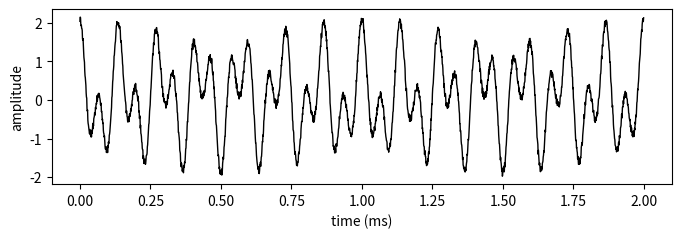

This chart was generated by the following Python code: (Note: this script raises an exception after producing the figure.)
import matplotlib.pyplot as plt
import numpy as np
from scipy.ndimage import uniform_filter1d, gaussian_filter1d
from scipy.signal import welch
# import pywt


def mean_firing_rate(spike_train):
    """

    Parameters
    ----------
    spike_train： numpy.ndarray
                2 dimensional ndarray, the first axis is time dimension

    Returns
    -------

    """
    acitvate_idx = np.where(spike_train.mean(axis=0) > 0.0001)[0]
    if len(acitvate_idx) > 10:
        return np.mean(spike_train[:, acitvate_idx]) * 10
    else:
        return 0.


def instantaneous_rate(spike_train, bin_width=5):
    """
    Parameters
    ----------
    spike_train: numpy.ndarray
                2 dimensional ndarray, the first axis is time dimension
    bin_width: window width to count spikes

    Returns
    -------

    """
    spike_rate = spike_train.mean(axis=1) * 10
    out = uniform_filter1d(spike_rate.astype(np.float32), size=bin_width)
    return out


def gaussian_kernel_inst_rate(spike_train, bin_width=5, kernel_width=20):
    """
    Parameters
    ----------
    spike_train: numpy.ndarray
                2 dimensional ndarray, the first axis is time dimension

    bin_width: window width to count spikes

    kernel_width: window width of gaussian kernel

    Returns
    -------

    """
    inst_rate = instantaneous_rate(spike_train, bin_width)
    rate_time_series_auto_kernel = gaussian_filter1d(inst_rate, kernel_width, axis=-1)
    return rate_time_series_auto_kernel


def spike_psd(spike_train, sampling_rate=1000, subtract_mean=False):
    """

    spike spectrum of instantaneous fire rate

    """
    st = instantaneous_rate(spike_train, bin_width=5)
    if subtract_mean:
        data = st - np.mean(st)
    else:
        data = st
    N_signal = data.size
    fourier_transform = np.abs(np.fft.rfft(data))
    abs_fourier_transform = np.abs(fourier_transform)
    power_spectrum = np.square(abs_fourier_transform)
    frequency = np.linspace(0, sampling_rate / 2, len(power_spectrum))
    return frequency, power_spectrum


def pearson_cc(spike_train, pairs=20):
    """
    compute pearson correlation of instantaneous_rate of parir neurons
    Parameters
    ----------
    spike_train
    pairs: num pairs to compute correlation

    Returns
    -------

    """
    valid_idx = np.where(spike_train.mean(axis=0) > 0.0001)[0]
    # print(valid_idx)
    if len(valid_idx) < 10:
        return 0.
    correlation = []
    for _ in range(pairs):
        a, b = np.random.choice(valid_idx, size=(2,), replace=False)
        x1 = uniform_filter1d(spike_train[:, a].astype(np.float32), size=50, )
        x2 = uniform_filter1d(spike_train[:, b].astype(np.float32), size=50, )
        correlation.append(np.corrcoef(x1, x2)[0, 1])
    correlation = np.array(correlation)
    return np.mean(correlation)


def correlation_coefficent(spike_train, bin_width=20):
    ins_rate = instantaneous_rate(spike_train, bin_width=bin_width)
    return np.std(ins_rate) / np.mean(ins_rate)


def coefficient_of_variation(spike_train):
    activate_idx = (spike_train.sum(0) > 6).nonzero()[0]
    spike_train = np.transpose(spike_train)[activate_idx]
    spike_train = spike_train.reshape(-1)
    out = spike_train.nonzero()[0]
    fire_interval = out[1:] - out[:-1]
    cvs = fire_interval.std() / fire_interval.mean()
    return cvs


def spike_spectrum(spike):
    ins_fr = instantaneous_rate(spike)
    freqs, psd = welch(ins_fr, 1., return_onesided=True, scaling='density')
    return freqs, psd


def morlet_wavelet_transform(x, fs, scales, dim=0):
    """
    Takes the complex Morlet wavelet transform of time series data and plots spectrogram.

    Parameters
    ----------
    x : ndarray
        1-dim vector time series or multi-dimensional vector with time specified in dimension DIM.

    fs: float
        sampling frequency

    scales: ndarray
        scales

    dim: int
        Specify the dimension of time in x.

    Returns
    -------

    coefs: ndarray
         FxT matrix of complex Morlet wavelet coefficients, where F is the number of centre frequencies.
         If X is multi-dimensional, CFS will be (F, ) + tuple(x.shape).

    frequencies: ndarray

    """
    dt = 1 / fs
    if np.ndim(x) == 1:
        pass
    else:
        perm_order = (dim,) + tuple(np.arange(0, dim)) + tuple(np.arange(dim + 1, np.ndim(x)))
        x = np.transpose(x, perm_order)
        x = x.reshape((x.shape[0], -1))
    coefs, frequencies = pywt.cwt(x, scales, 'morl', dt, axis=0)
    return coefs, frequencies


if __name__ == '__main__':
    t = np.linspace(0, 2, 2000, endpoint=False)
    fs = 1000
    sig = np.cos(2 * np.pi * 7 * t) + np.cos(2 * np.pi * 15 * t) + np.random.random(2000) * 0.2
    fig = plt.figure(figsize=(8, 5), dpi=100)
    ax1 = fig.add_subplot(2, 1, 1)
    ax1.plot(t, sig, lw=1., c="k")
    ax1.set_xlabel("time (ms)")
    ax1.set_ylabel("amplitude")

    coef, freqs = morlet_wavelet_transform(sig, fs=fs, scales=np.arange(1, 20, 0.05))
    ax2 = fig.add_subplot(2, 1, 2)
    ax2.imshow(coef, origin="lower")
    fig.show()



